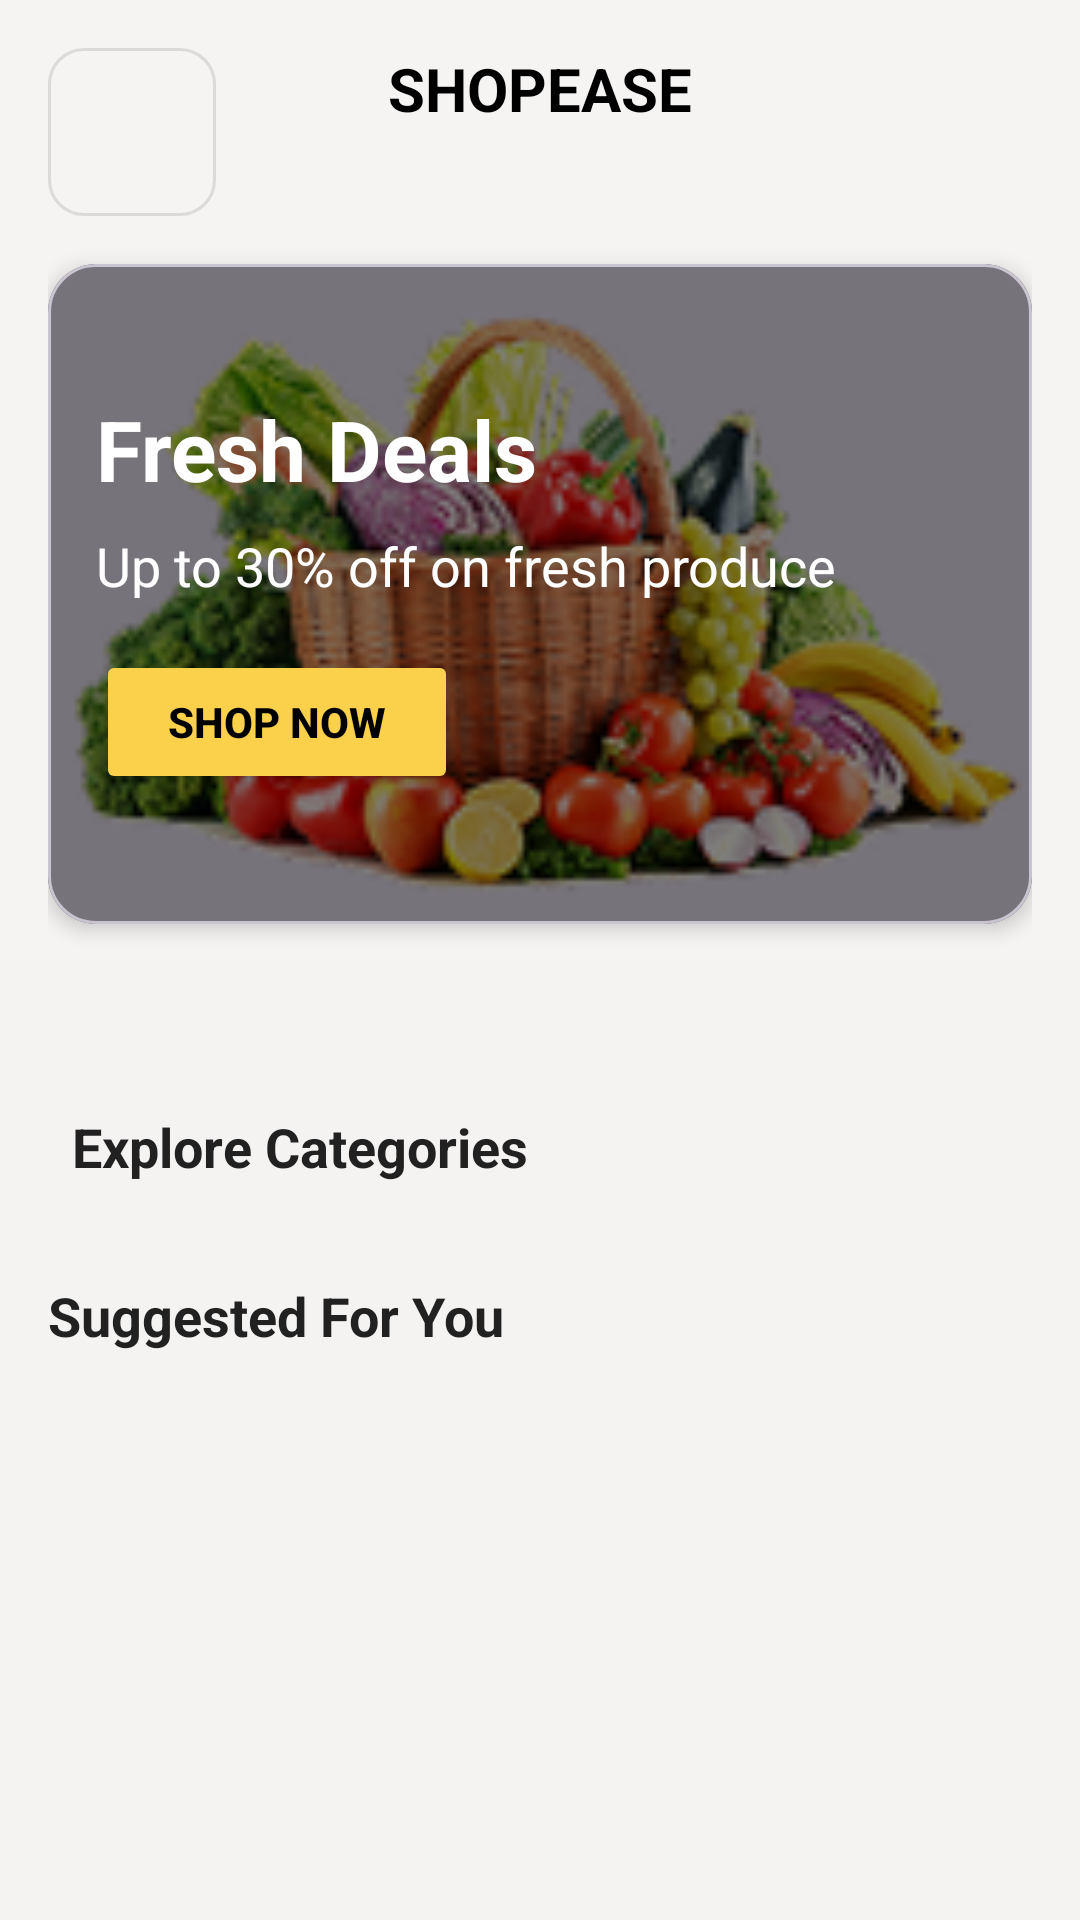

Android layout source for this screen:
<!-- AndroidManifest.xml: application theme Theme.ShopEase2 -->
<!-- res/layout/fragment_home.xml -->
<?xml version="1.0" encoding="utf-8"?>
<androidx.coordinatorlayout.widget.CoordinatorLayout
    xmlns:android="http://schemas.android.com/apk/res/android"
    xmlns:app="http://schemas.android.com/apk/res-auto"
    xmlns:tools="http://schemas.android.com/tools"
    android:layout_width="match_parent"
    android:layout_height="match_parent"
    android:background="@drawable/gradient_background">

    <com.google.android.material.appbar.AppBarLayout
        android:id="@+id/appBarLayout"
        android:layout_width="match_parent"
        android:layout_height="wrap_content"
        android:background="@android:color/transparent"
        app:elevation="0dp">

        <androidx.constraintlayout.widget.ConstraintLayout
            android:layout_width="match_parent"
            android:layout_height="wrap_content"
            android:paddingStart="16dp"
            android:paddingEnd="16dp"
            android:paddingTop="16dp"
            android:paddingBottom="8dp">

            <com.google.android.material.button.MaterialButton
                android:id="@+id/btnMenu"
                style="@style/Widget.MaterialComponents.Button.OutlinedButton"
                android:layout_width="56dp"
                android:layout_height="56dp"
                android:contentDescription="Menu"
                android:insetLeft="0dp"
                android:insetTop="0dp"
                android:insetRight="0dp"
                android:insetBottom="0dp"
                app:cornerRadius="12dp"
                app:icon="@drawable/ic_menu"
                app:iconGravity="textStart"
                app:iconPadding="0dp"
                app:iconTint="#FFC107"
                app:layout_constraintStart_toStartOf="parent"
                app:layout_constraintTop_toTopOf="parent" />

            <LinearLayout
                android:layout_width="match_parent"
                android:layout_height="match_parent"
                android:gravity="center"
                android:orientation="horizontal"
                app:layout_constraintTop_toTopOf="parent">

                <TextView
                    android:layout_width="0dp"
                    android:layout_height="wrap_content"
                    android:layout_weight="1"
                    android:text="SHOPEASE"
                    android:textColor="#000000"
                    android:textSize="20sp"
                    android:textStyle="bold"
                    android:layout_marginStart="64dp"
                    android:layout_marginEnd="64dp"
                    android:gravity="center"/>
            </LinearLayout>
        </androidx.constraintlayout.widget.ConstraintLayout>
    </com.google.android.material.appbar.AppBarLayout>

    <androidx.core.widget.NestedScrollView
        android:layout_width="match_parent"
        android:layout_height="match_parent"
        android:clipToPadding="false"
        android:fillViewport="true"
        android:overScrollMode="never"
        android:paddingBottom="80dp"
        app:layout_behavior="@string/appbar_scrolling_view_behavior">

        <androidx.constraintlayout.widget.ConstraintLayout
            android:layout_width="match_parent"
            android:layout_height="match_parent"
            android:paddingHorizontal="16dp"
            android:paddingBottom="16dp">

            <com.google.android.material.card.MaterialCardView
                android:id="@+id/cardPromotion"
                android:layout_width="match_parent"
                android:layout_height="220dp"
                android:layout_marginTop="8dp"
                app:cardCornerRadius="16dp"
                app:cardElevation="4dp"
                app:layout_constraintEnd_toEndOf="parent"
                app:layout_constraintStart_toStartOf="parent"
                app:layout_constraintTop_toTopOf="parent">

                <FrameLayout
                    android:layout_width="match_parent"
                    android:layout_height="match_parent">

                    <ImageView
                        android:layout_width="match_parent"
                        android:layout_height="match_parent"
                        android:contentDescription="Promotion Banner"
                        android:scaleType="centerCrop"
                        android:src="@drawable/banner_promo" />

                    
                    <LinearLayout
                        android:layout_width="match_parent"
                        android:layout_height="match_parent"
                        android:background="#80000000"
                        android:gravity="center_vertical"
                        android:orientation="vertical"
                        android:padding="16dp">

                        <TextView
                            android:layout_width="wrap_content"
                            android:layout_height="wrap_content"
                            android:text="Fresh Deals"
                            android:textColor="#FFFFFF"
                            android:textSize="28sp"
                            android:textStyle="bold" />

                        <TextView
                            android:layout_width="wrap_content"
                            android:layout_height="wrap_content"
                            android:layout_marginTop="8dp"
                            android:text="Up to 30% off on fresh produce"
                            android:textColor="#FFFFFF"
                            android:textSize="18sp" />

                        <Button
                            android:id="@+id/shopNow"
                            android:layout_width="wrap_content"
                            android:layout_height="wrap_content"
                            android:layout_marginTop="16dp"
                            android:backgroundTint="#fbd14c"
                            android:text="Shop Now"
                            android:textColor="#000000"
                            android:textStyle="bold"
                            android:paddingStart="24dp"
                            android:paddingEnd="24dp"
                            android:paddingTop="12dp"
                            android:paddingBottom="12dp"/>
                    </LinearLayout>
                </FrameLayout>
            </com.google.android.material.card.MaterialCardView>

            <com.google.android.material.tabs.TabLayout
                android:id="@+id/tabLayoutIndicator"
                android:layout_width="wrap_content"
                android:layout_height="wrap_content"
                android:layout_marginTop="8dp"
                android:background="@android:color/transparent"
                app:layout_constraintEnd_toEndOf="parent"
                app:layout_constraintStart_toStartOf="parent"
                app:layout_constraintTop_toBottomOf="@id/cardPromotion"
                app:tabBackground="@drawable/tab_indicator_selector"
                app:tabGravity="center"
                app:tabIndicatorHeight="0dp"
                app:tabMode="fixed" />


            <TextView
                android:id="@+id/tvCategoriesTitle"
                android:layout_width="wrap_content"
                android:layout_height="wrap_content"
                android:layout_marginStart="8dp"
                android:layout_marginTop="6dp"
                android:text="Explore Categories"
                android:textColor="#212121"
                android:textSize="18sp"
                android:textStyle="bold"
                app:layout_constraintStart_toStartOf="parent"
                app:layout_constraintTop_toBottomOf="@id/tabLayoutIndicator" />

            <androidx.recyclerview.widget.RecyclerView
                android:id="@+id/rvCategories"
                android:layout_width="match_parent"
                android:layout_height="wrap_content"
                android:layout_marginTop="8dp"
                android:clipToPadding="false"
                android:orientation="horizontal"
                android:overScrollMode="never"
                android:paddingEnd="16dp"
                app:layoutManager="androidx.recyclerview.widget.LinearLayoutManager"
                app:layout_constraintEnd_toEndOf="parent"
                app:layout_constraintStart_toStartOf="parent"
                app:layout_constraintTop_toBottomOf="@id/tvCategoriesTitle"
                tools:itemCount="5"
                tools:listitem="@layout/item_category" />


            <TextView
                android:id="@+id/tvSuggestedTitle"
                android:layout_width="wrap_content"
                android:layout_height="wrap_content"
                android:layout_marginTop="24dp"
                android:text="Suggested For You"
                android:textColor="#212121"
                android:textSize="18sp"
                android:textStyle="bold"
                app:layout_constraintStart_toStartOf="parent"
                app:layout_constraintTop_toBottomOf="@id/rvCategories" />

            <androidx.recyclerview.widget.RecyclerView
                android:id="@+id/rvSuggested"
                android:layout_width="match_parent"
                android:layout_height="wrap_content"
                android:layout_marginTop="4dp"
                android:clipToPadding="false"
                app:layoutManager="androidx.recyclerview.widget.GridLayoutManager"
                app:layout_constraintEnd_toEndOf="parent"
                app:layout_constraintHorizontal_bias="0.0"
                app:layout_constraintStart_toStartOf="parent"
                app:layout_constraintTop_toBottomOf="@id/tvSuggestedTitle"
                app:spanCount="2"
                tools:itemCount="4"
                tools:listitem="@layout/item_search" />


        </androidx.constraintlayout.widget.ConstraintLayout>
    </androidx.core.widget.NestedScrollView>


</androidx.coordinatorlayout.widget.CoordinatorLayout>
<!-- res/layout/item_category.xml (included above) -->
<?xml version="1.0" encoding="utf-8"?>
<LinearLayout xmlns:android="http://schemas.android.com/apk/res/android"
    android:layout_width="wrap_content"
    android:layout_height="wrap_content"
    xmlns:app="http://schemas.android.com/apk/res-auto"
    android:orientation="vertical"
    android:padding="8dp"
    android:gravity="center">

    <com.google.android.material.imageview.ShapeableImageView
        android:id="@+id/ivCategoryIcon"
        android:layout_width="64dp"
        android:layout_height="64dp"
        android:scaleType="centerCrop"
        android:src="@drawable/ic_fruitsandvegetables"
        app:shapeAppearanceOverlay="@style/CircleImage" />


    <TextView
        android:id="@+id/tvCategoryTitle"
        android:layout_width="wrap_content"
        android:layout_height="wrap_content"
        android:text="Fruits and Vegetables"
        android:textSize="12sp"
        android:textColor="#212121"
        android:layout_marginTop="8dp" />
</LinearLayout>
<!-- res/layout/item_search.xml (included above) -->
<?xml version="1.0" encoding="utf-8"?>
<androidx.cardview.widget.CardView xmlns:android="http://schemas.android.com/apk/res/android"
    xmlns:app="http://schemas.android.com/apk/res-auto"
    android:layout_width="180dp"
    android:layout_height="220dp"
    android:layout_margin="8dp"
    app:cardCornerRadius="12dp"
    app:cardElevation="4dp">

    <LinearLayout
        android:layout_width="match_parent"
        android:layout_height="match_parent"
        android:orientation="vertical"
        android:background="@color/white">

        <ImageView
            android:id="@+id/productImageSearch"
            android:layout_width="match_parent"
            android:layout_height="120dp"
            android:scaleType="centerCrop" />

        <LinearLayout
            android:layout_width="match_parent"
            android:layout_height="142dp"
            android:orientation="vertical"
            android:padding="12dp">

            <TextView
                android:id="@+id/productNameSearch"
                android:layout_width="match_parent"
                android:layout_height="wrap_content"
                android:ellipsize="end"
                android:maxLines="1"
                android:textColor="#333333"
                android:textSize="16sp"
                android:textStyle="bold" />

            <TextView
                android:id="@+id/productPriceSearch"
                android:layout_width="match_parent"
                android:layout_height="wrap_content"
                android:layout_marginTop="4dp"
                android:textColor="#4CAF50"
                android:textSize="14sp"
                android:textStyle="bold" />

            <Button
                android:id="@+id/addToCartButton"
                android:layout_width="161dp"
                android:layout_height="wrap_content"
                android:layout_marginTop="4dp"
                app:backgroundTint="#FBD14C"
                android:text="Add to Cart"
                android:textColor="#333333"
                android:textSize="12sp" />
        </LinearLayout>
    </LinearLayout>



</androidx.cardview.widget.CardView>
<!-- resources referenced by this layout -->
<resources>
  <color name="white">#FFFFFFFF</color>
  <!-- drawable banner_promo: png bitmap (drawable, 38514 bytes) -->
  <!-- drawable gradient_background (drawable) -->
  <?xml version="1.0" encoding="utf-8"?>
  <shape xmlns:android="http://schemas.android.com/apk/res/android" android:shape="rectangle">
      <gradient
          android:angle="270"
          android:startColor="#F6F4F3"
          android:endColor="#F4F3F2"
          android:type="linear" />
  </shape>
  <!-- drawable ic_fruitsandvegetables: jpg bitmap (drawable, 68087 bytes) -->
  <!-- drawable tab_indicator_selector (drawable) -->
  <?xml version="1.0" encoding="utf-8"?>
  <shape xmlns:android="http://schemas.android.com/apk/res/android" android:shape="rectangle">
      <gradient
          android:angle="270"
          android:startColor="#BC683E"
          android:endColor="#D07A24"
          android:type="linear" />
  </shape>
  <style name="Theme.ShopEase2" parent="Base.Theme.ShopEase2" />
  <style name="Base.Theme.ShopEase2" parent="Theme.Material3.DayNight.NoActionBar">
          
          
      </style>
</resources>
